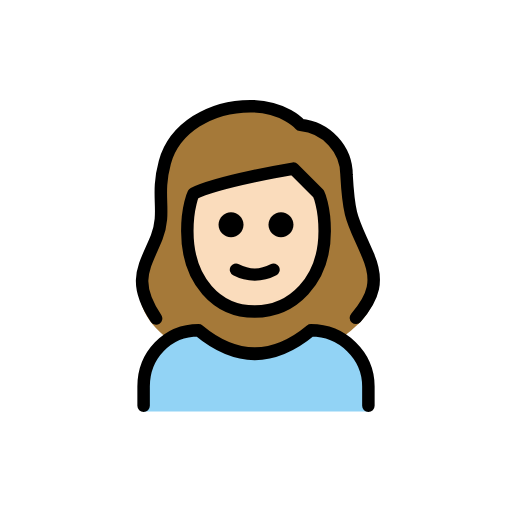
t = 0.00 s
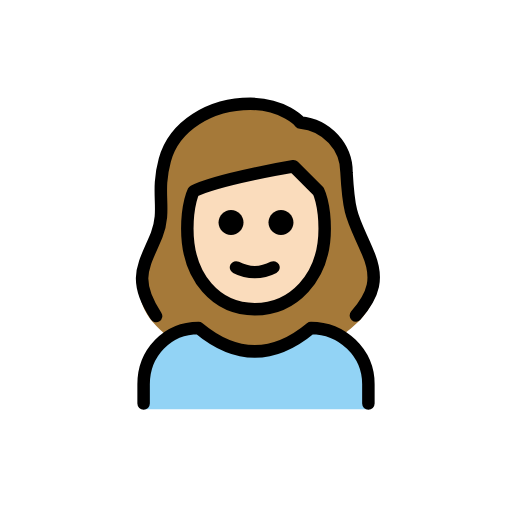
t = 0.48 s
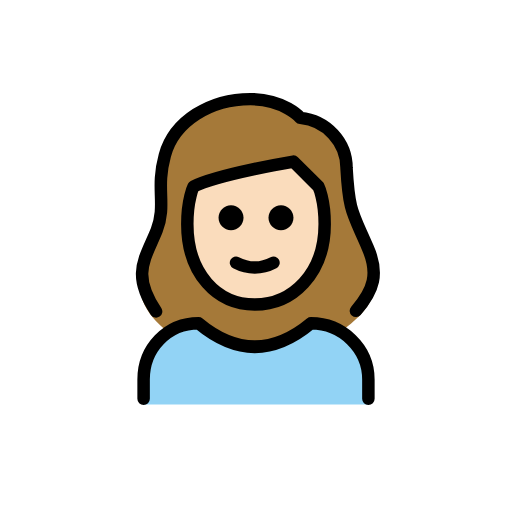
t = 1.43 s
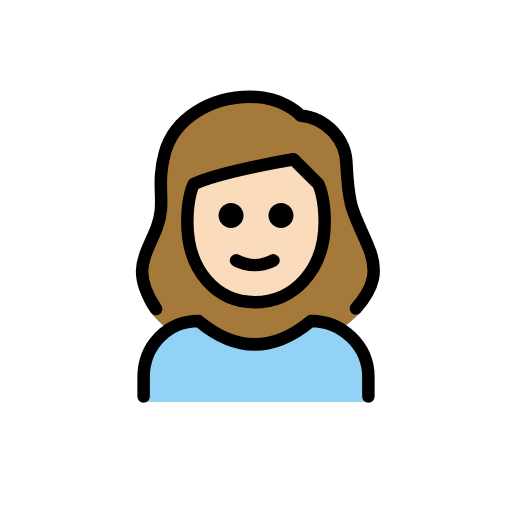
t = 1.90 s
t = 2.38 s: frame unchanged from t = 1.43 s, image omitted
t = 3.33 s: frame unchanged from t = 0.48 s, image omitted

The animated SVG that drew these frames (rendered in a browser with its animation timeline set to each time). Animation: 1 SMIL element (animateTransform=1); one cycle of 3.80 s, repeats indefinitely.

<?xml version='1.0' encoding='utf-8'?>
<svg xmlns="http://www.w3.org/2000/svg" id="emoji" viewBox="-5 -5 82 82" width="200" height="200" role="img">
  <title>OpenMoji: girl: light skin tone</title><g><g id="color">
    <path fill="#92D3F5" d="M18,60.9V57c0-5,3.8-9,8.8-9c6,5,12,5,18,0c5,0,9.2,4,9.2,9v3.9H18z" />
  </g>
  <g id="hair">
    <path fill="#a57939" d="M22.1,49.4c1.4-0.9,3-1.4,4.7-1.4c6,5,12,5,18,0c1.7,0,3.3,0.5,4.7,1.3c1.2-0.9,2.3-1.8,3.1-2.6 c2.9-3.1,3.7-6.8,2-10.8c-2.4-5.7-3-5.6-3.4-12.8c0-4.2-3.2-7.7-7.4-8c0,0-2.6-3-8-3c-6.4,0-12.2,3.5-13.7,9 c-1.5,5.6,0.3,7.8-1.3,12C19,37.8,15,41.5,19.5,47C20.1,47.7,21,48.6,22.1,49.4z" />
  </g>
  <g id="skin">
    <path fill="#fadcbc" d="M25,32c0,8,4.8,12.9,10.8,12.9S47,40,47,32c0-4-1-6-1-6c-2-2-4-4-4-4s-12,2-16,4C26,26,25,28,25,32z" />
  </g>
  <g id="skin-shadow" />
  <g id="line">
    <path fill="none" stroke="#000000" stroke-linecap="round" stroke-linejoin="round" stroke-width="2" d="M18,60v-3.1 c0-5,3.8-9,8.8-9c6,5,12,5,18,0c5,0,9.2,4,9.2,9V60" />
    <path d="M42,31c0,1.1-0.9,2-2,2s-2-0.9-2-2s0.9-2,2-2S42,29.9,42,31" />
    <path d="M34,31c0,1.1-0.9,2-2,2s-2-0.9-2-2s0.9-2,2-2C33.1,29,34,29.9,34,31" />
    <path fill="none" stroke="#000000" stroke-linejoin="round" stroke-width="2" d="M25,32c0,8,4.8,12.9,10.8,12.9S47,40,47,32 c0-4-1-6-1-6c-2-2-4-4-4-4s-12,2-16,4C26,26,25,28,25,32z" />
    <path fill="none" stroke="#000000" stroke-linecap="round" stroke-linejoin="round" stroke-width="2" d="M32.8,38.2 c1.9,1,4.1,1,6,0" />
    <path fill="none" stroke="#000000" stroke-linecap="round" stroke-linejoin="round" stroke-width="2" d="M20,46 c-4-6-1.8-8.3,0.1-13c1.6-4.2-0.2-6.5,1.3-12s7.3-9,13.7-9c5.4,0,8,3,8,3c4.2,0.4,7.4,3.9,7.4,8c0.4,7.2,1,7.2,3.4,12.8 c1.8,4.1,1,6.8-1.9,10.1" />
  </g>
<animateTransform attributeName="transform" type="translate" values="0 0;0 -1.5;0 0" dur="3.8s" repeatCount="indefinite" /></g></svg>
